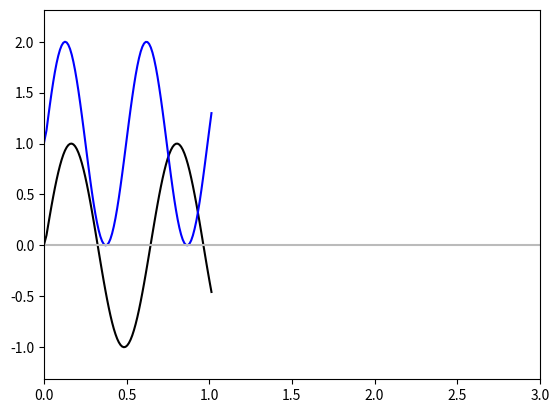
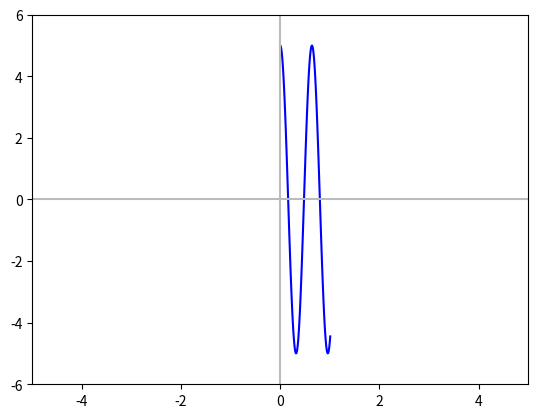

These charts were generated, in order, by the following Python code:
# -*- coding: utf-8 -*-
###########################################################
# Aldebaran Behavior Complementary Development Kit
# Graphic/figure tools (using pylab)
# Aldebaran Robotics (c) 2010 All Rights Reserved - This file is confidential.
###########################################################

__author__ = 'amazel'

import time
import pylab

class Plotter():
    """
    an independent object to plot value and draw or save them
    """
    def __init__( self ):
        self.bInitialied= False;
        self.bVisual = True;
        self.arListX = [];
        self.arListVal = []; # a list of single value or of array of value, each will be a value for each curve [ [curve1-data1,c2-data1,c3-data1], [curve1-data2,c2-data2,c3-data2],...
        self.aCurveColor = ["b"]*10;
        self.bDrawn = False;
        
    def create( self ):
        """
        Create an empty graph
        """
        import matplotlib.pyplot as plt        
        if( not self.bInitialied ):
            self.bInitialied = True;
            print( "INF: Plotter.create: creating a graph" );
            self.fig = plt.figure();
            print( "INF: Plotter.create: self.fig.number: %s" % self.fig.number );
            plt.xlim((0,3.))        
        
    def __del__( self ):
        """
        TODO: something?
        """
        
    def setVisual( self, bNewState ):
        """
        activate or desactivate the visual
        """
        self.bVisual = bNewState;
        
    def setColor( self, aCurveColor ):
        """
        change the color of some of the curve.
        - aCurveColor = ["b","g"] => first will be blue and second green.
        """
        self.aCurveColor = aCurveColor;
        
    def setAxisRange( self, aLimX, aLimY = None ):
        """
        change default value of axis range
        - aLimX: a couple of value [min, max] to put as limit
        """
        import matplotlib.pyplot as plt
        self.create();
        pylab.figure(self.fig.number);
        plt.xlim( (aLimX[0],aLimX[1]) );
        if( aLimY != None ):
            plt.ylim( (aLimY[0],aLimY[1]) );
            
    def getAbsoluteLastTime( self ):
        """
        return the real time of last added value or -100. if none
        """
        if( len(self.arListX) < 1 ):
            return -100;
        return self.arListX[-1]+self.timeBegin;            
            
    def getRelativeLastTime( self ):
        """
        return the time in the figure of last added value or -100. if none
        """
        if( len(self.arListX) < 1 ):
            return -100;
        return self.arListX[-1];
        
        
    def updateValue( self, val, rTime = None, bVerbose = False ):
        """
        a simple graph updating a value.
        - val: a single value, or a list of value (so each value is a new curve)
        """
        self.create();
        
        if( rTime == None ):
            rTime = time.time();
            
        if( len(self.arListX) < 1 ):
            if( bVerbose ): print( "INF: Plotter.updateValue: first value: %s" % val );
            self.timeBegin = rTime;

            
        rCurTime = rTime-self.timeBegin;
        #~ pylab.figure(self.fig.number);
        #~ 
        #~ pylab.plot( [self.rPrevX,rCurTime], [self.rPrevY,rVal], "-r" ) #, "-r", marker="+", label=strLabel)
        #~ self.rPrevX = rCurTime;
        #~ self.rPrevY = rVal;
        if( bVerbose ):
            print( "INF: Plotter.updateValue: adding the time %s, and value: %s" % (rCurTime, val) );
        self.arListX.append( rCurTime );
        self.arListVal.append( val );        
            
    def updateSound( self, nSampleRate, aSoundData ):
        """
        update data, and show them on screen
        """
        timeBegin = time.time();
        import matplotlib.pyplot as plt
        if( not self.bInitialied ):
            print( "INF: Plotter.updateSound: first call" );            
            self.bInitialied = True;
            self.nNbrSamples = len(aSoundData[0]);
            self.nNbrChannel = aSoundData.shape[0];
            print( "INF: Plotter.update: nNbrSamples: %s" % self.nNbrSamples );
            print( "INF: Plotter.update: nbr channel: %s" % self.nNbrChannel );
            self.t = np.arange(0,self.nNbrSamples/float(nSampleRate), 1./nSampleRate );
            #~ print self.t;
            plt.ion();            
            #~ self.fig=plt.figure();
            #~ plt.axis([0,nSampleRate,-33000,33000])
            #~ self.fig.set_ylim([-33000,33000])
            #~ self.fig.axes()
            
            #~ for nNumChannel in range(self.nNbrChannel):
                #~ plt.subplot(self.nNbrChannel, 1, nNumChannel+1);
                #~ subplt = fig.add_subplot(111,aspect='equal')
                #~ plt.ylim( [-33000,33000])
                #~ plt.set_autoscaley_on(False)
                
            # Three subplots sharing both x/y axes
            self.ax = [None]*4
            self.f, (self.ax[0], self.ax[1], self.ax[2], self.ax[3]) = plt.subplots(4, sharex=True, sharey=True)
            # Fine-tune figure; make subplots close to each other and hide x ticks for
            # all but bottom plot.
            self.f.subplots_adjust(hspace=0)
            plt.setp([a.get_xticklabels() for a in self.f.axes[:-1]], visible=False)
            
            self.subGraph = [];
            for nNumChannel in range(self.nNbrChannel):            
                self.subGraph.append( plt.plot( [0, 1, 2, 3] ) );
            plt.show();

        print( "INF: Plotter.update: updating..." );
        plt.clf();

        for nNumChannel in range(self.nNbrChannel):
            #plt.subplot(self.nNbrChannel, 1, nNumChannel+1);
            #~ plt.plot( t[:20], aSoundData[0:20] );
            #~ plt.plot( self.t, aSoundData[nNumChannel] );
            #plt.plot( self.t[:40], aSoundData[nNumChannel][:40] );
            #~ print( "sound %d: %s" % (nNumChannel,aSoundData[nNumChannel]) );
            #plt.plot( aSoundData[nNumChannel] );
            #self.ax[nNumChannel].plot(aSoundData[nNumChannel]);
            #self.f.setData( aSoundData[nNumChannel] );
            self.subGraph[nNumChannel][0].set_data( self.t,aSoundData[nNumChannel] );
        #plt.autoscale(enable=False)
        #~ plt.set_autoscale_on(True)
        #~ self.fig.canvas.relim()
        #~ plt.autoscale_view(True,True,True)        
        #self.fig.canvas.draw();
        #self.f.canvas.draw();
        plt.draw();
        print( "INF: Plotter.update: updating - end (time taken: %5.2fs)" % (time.time()-timeBegin ) );
    # update - end
    
    def refresh( self ):
        if( len(self.arListX) > 0 ):
            import matplotlib.pyplot as plt
            pylab.figure(self.fig.number);
            if( not isinstance( self.arListVal[0], list ) ):
                pylab.plot( self.arListX, self.arListVal, self.aCurveColor[0] )
            else:
                for i in range(len(self.arListVal[0]) ):
                    listY = [self.arListVal[j][i] for j in range(len(self.arListVal)) ];
                    pylab.plot( self.arListX, listY, color=self.aCurveColor[i] )
                    
            # draw a zero line
            #~ pylab.plot( [0,self.arListX[-1]], [0,0], color="#bbbbbb" )
            #~ pylab.plot( [0,0], [min(self.arListVal),max(self.arListVal)], color="#bbbbbb" )
            pylab.plot( plt.gca().get_xlim(), [0,0], color="#bbbbbb" )
            pylab.plot( [0,0], plt.gca().get_ylim(), color="#bbbbbb" )
            
            self.arListX = [self.arListX[-1]]
            self.arListVal = [self.arListVal[-1]]
            self.bDrawn = True
        
    
    def saveToFile( self, strFilename ):        
        """
        Return False if the figure has no point
        """
        self.refresh();
        if( not self.bDrawn ):
            return False;
        pylab.figure(self.fig.number);
        print( "INF: Plotter.saveToFile: saving to '%s'..." % strFilename );
        pylab.savefig(strFilename,bbox_inches='tight');
        return True;
# class Plotter - end


def autoTest():
    import math
    g1 = Plotter();
    g2 = Plotter();
    
    g1.setColor( ["k", "b"] );
    for i in range(100 ):
        g1.updateValue( [1*math.sin(i/10.), 1+math.sin((i*1.3)/10.)] );
        g2.updateValue( 5*math.cos(i/10.) );
        time.sleep( 0.01 );
        
    g2.setAxisRange( (-5,5), (-6,6) );
    g1.saveToFile( "/tmp/1.png" );
    g2.saveToFile( "/tmp/2.png" );    
    
if __name__ == "__main__":
    autoTest();
    